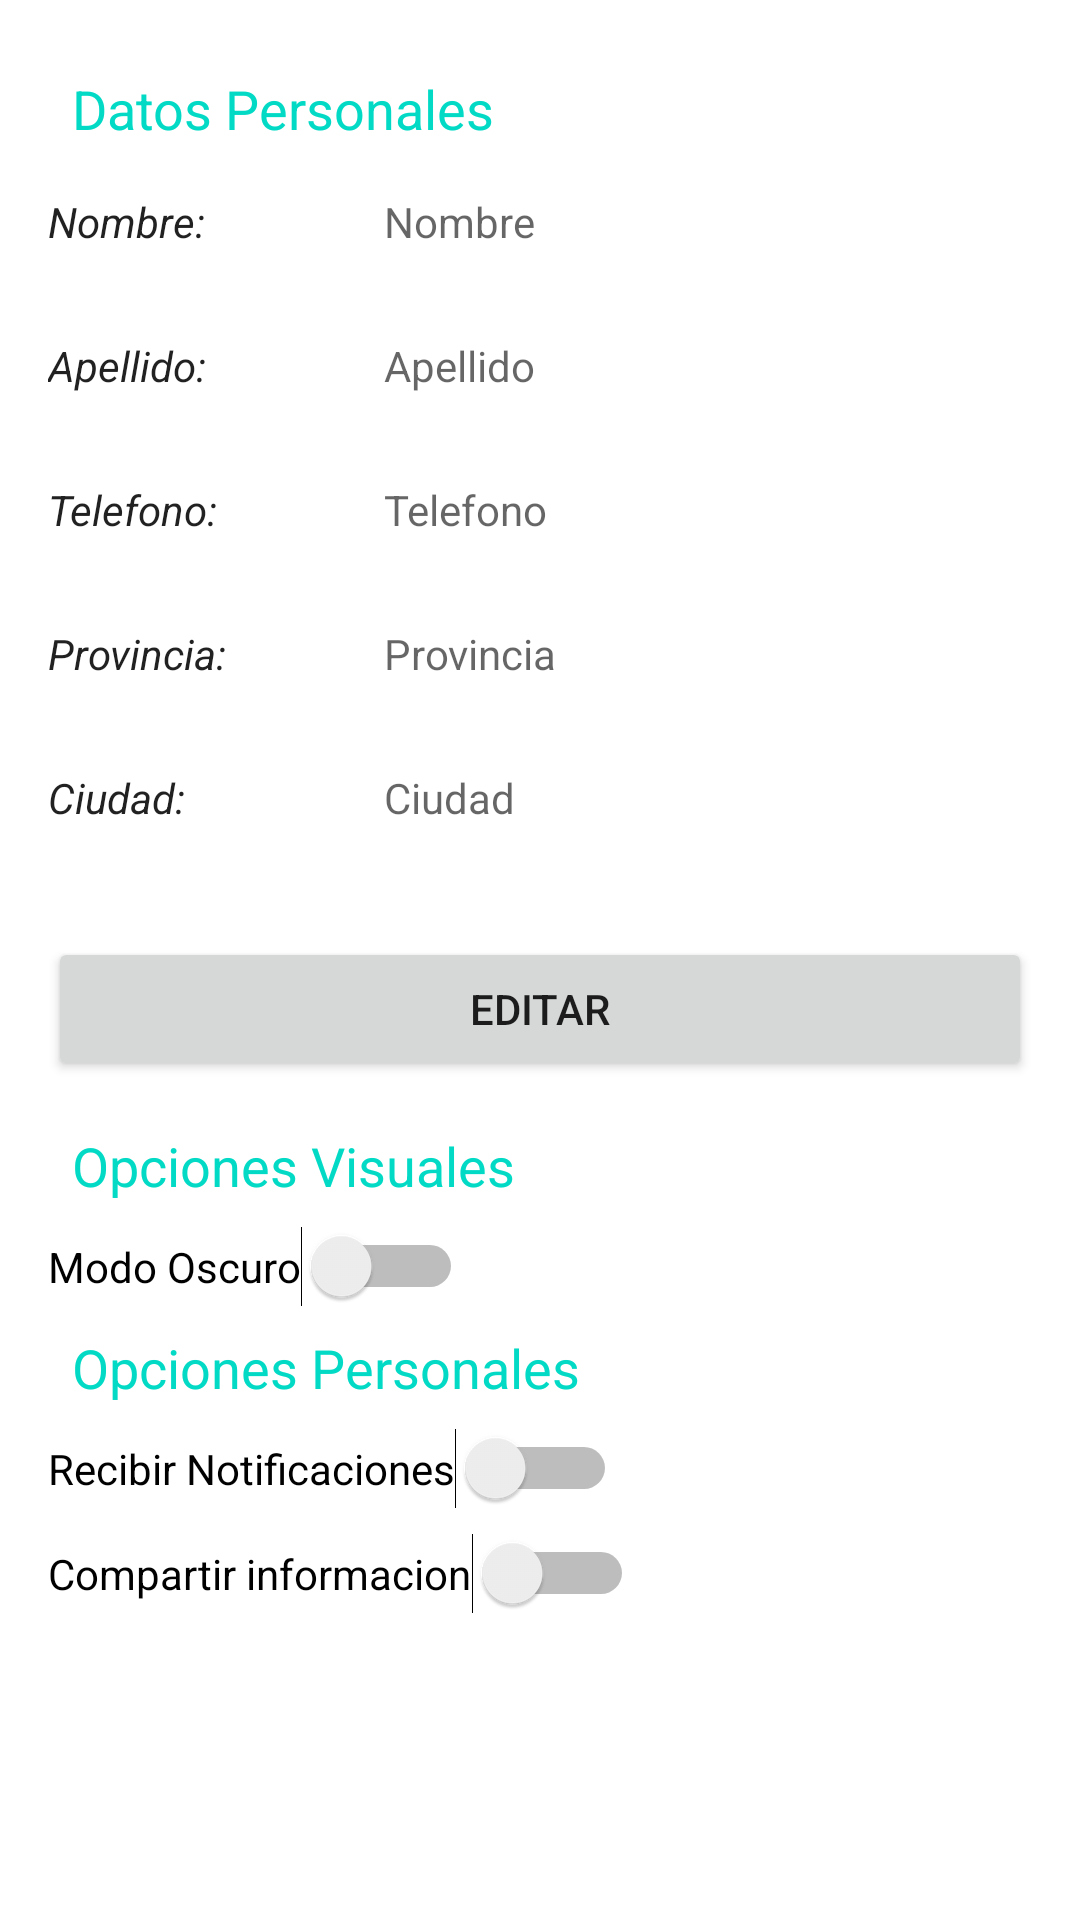

Reconstruct the res/layout file that produces this screen, plus the resources it refers to.
<!-- AndroidManifest.xml: application theme Theme.ProyectoFinal -->
<!-- res/layout/fragment_perfil.xml -->
<?xml version="1.0" encoding="utf-8"?>
<androidx.constraintlayout.widget.ConstraintLayout xmlns:android="http://schemas.android.com/apk/res/android"
    xmlns:app="http://schemas.android.com/apk/res-auto"
    xmlns:tools="http://schemas.android.com/tools"
    android:id="@+id/frameLayout3"
    android:layout_width="match_parent"
    android:layout_height="match_parent"
    tools:context=".fragments.PerfilFragment" >

    <TextView
        android:id="@+id/lastEdit2"
        android:layout_width="200dp"
        android:layout_height="40dp"
        android:layout_marginStart="32dp"
        android:layout_marginEnd="32dp"
        android:ems="10"
        android:hint="Apellido"

        android:minHeight="48dp"
        android:textSize="14sp"
        app:layout_constraintBottom_toBottomOf="@+id/textView6"
        app:layout_constraintEnd_toEndOf="parent"
        app:layout_constraintHorizontal_bias="1.0"
        app:layout_constraintStart_toStartOf="parent"
        app:layout_constraintTop_toTopOf="@+id/textView6" />

    <TextView
        android:id="@+id/cityEdit2"
        android:layout_width="200dp"
        android:layout_height="40dp"
        android:layout_marginEnd="32dp"
        android:clickable="false"
        android:ems="10"
        android:focusableInTouchMode="false"
        android:hint="Ciudad"

        android:textSize="14sp"
        app:layout_constraintBottom_toBottomOf="@+id/textView3"
        app:layout_constraintEnd_toEndOf="parent"
        app:layout_constraintTop_toTopOf="@+id/textView3" />

    <TextView
        android:id="@+id/provEdit2"
        android:layout_width="200dp"
        android:layout_height="40dp"
        android:layout_marginEnd="32dp"
        android:ems="10"
        android:hint="Provincia"

        android:textSize="14sp"
        app:layout_constraintBottom_toBottomOf="@+id/textView2"
        app:layout_constraintEnd_toEndOf="parent"
        app:layout_constraintTop_toTopOf="@+id/textView2" />

    <TextView
        android:id="@+id/telEdit2"
        android:layout_width="200dp"
        android:layout_height="40dp"
        android:layout_marginStart="32dp"
        android:layout_marginEnd="32dp"
        android:ems="10"
        android:hint="Telefono"

        android:textSize="14sp"
        app:layout_constraintBottom_toBottomOf="@+id/textView"
        app:layout_constraintEnd_toEndOf="parent"
        app:layout_constraintHorizontal_bias="1.0"
        app:layout_constraintStart_toStartOf="parent"
        app:layout_constraintTop_toTopOf="@+id/textView" />

    <TextView
        android:id="@+id/nameEdit2"
        android:layout_width="200dp"
        android:layout_height="40dp"
        android:layout_marginEnd="32dp"
        android:ems="10"
        android:hint="Nombre"

        android:minHeight="48dp"
        android:textAlignment="textStart"
        android:textSize="14sp"
        app:layout_constraintBottom_toBottomOf="@+id/textView4"
        app:layout_constraintEnd_toEndOf="parent"
        app:layout_constraintTop_toTopOf="@+id/textView4" />

    <TextView
        android:id="@+id/textView6"
        android:layout_width="95dp"
        android:layout_height="40dp"
        android:layout_marginStart="16dp"
        android:layout_marginTop="8dp"
        android:text="Apellido:"
        android:textAppearance="@style/TextAppearance.AppCompat.Large"
        android:textSize="14sp"
        android:textStyle="italic"
        app:layout_constraintStart_toStartOf="parent"
        app:layout_constraintTop_toBottomOf="@+id/textView4" />

    <TextView
        android:id="@+id/textView"
        android:layout_width="95dp"
        android:layout_height="40dp"
        android:layout_marginStart="16dp"
        android:layout_marginTop="8dp"
        android:text="Telefono:"
        android:textAppearance="@style/TextAppearance.AppCompat.Large"
        android:textSize="14sp"
        android:textStyle="italic"
        app:layout_constraintStart_toStartOf="parent"
        app:layout_constraintTop_toBottomOf="@+id/textView6" />

    <TextView
        android:id="@+id/textView2"
        android:layout_width="114dp"
        android:layout_height="40dp"
        android:layout_marginStart="16dp"
        android:layout_marginTop="8dp"
        android:text="Provincia:"
        android:textAppearance="@style/TextAppearance.AppCompat.Large"
        android:textSize="14sp"
        android:textStyle="italic"
        app:layout_constraintStart_toStartOf="parent"
        app:layout_constraintTop_toBottomOf="@+id/textView" />

    <TextView
        android:id="@+id/textView3"
        android:layout_width="94dp"
        android:layout_height="40dp"
        android:layout_marginStart="16dp"
        android:layout_marginTop="8dp"
        android:text="Ciudad:"
        android:textAppearance="@style/TextAppearance.AppCompat.Large"
        android:textSize="14sp"
        android:textStyle="italic"
        app:layout_constraintStart_toStartOf="parent"
        app:layout_constraintTop_toBottomOf="@+id/textView2" />

    <Button
        android:id="@+id/editBtn"
        android:layout_width="0dp"
        android:layout_height="48dp"
        android:layout_marginStart="16dp"
        android:layout_marginTop="16dp"
        android:layout_marginEnd="16dp"
        android:text="Editar"
        app:icon="@drawable/edit"
        app:iconGravity="textStart"
        app:iconSize="24sp"
        app:layout_constraintEnd_toEndOf="parent"
        app:layout_constraintHorizontal_bias="0.498"
        app:layout_constraintStart_toStartOf="parent"
        app:layout_constraintTop_toBottomOf="@+id/textView3" />

    <TextView
        android:id="@+id/textView4"
        android:layout_width="95dp"
        android:layout_height="40dp"
        android:layout_marginStart="16dp"
        android:layout_marginTop="16dp"
        android:text="Nombre: "
        android:textAppearance="@style/TextAppearance.AppCompat.Large"
        android:textSize="14sp"
        android:textStyle="italic"
        app:layout_constraintStart_toStartOf="parent"
        app:layout_constraintTop_toBottomOf="@+id/textView26" />

    <TextView
        android:id="@+id/textView28"
        android:layout_width="0dp"
        android:layout_height="wrap_content"
        android:layout_marginStart="24dp"
        android:allowUndo="true"
        android:text="@string/night_mode_header"
        android:textColor="@color/teal_200"
        android:textSize="18sp"
        app:layout_constraintEnd_toEndOf="parent"
        app:layout_constraintStart_toStartOf="parent"
        app:layout_constraintTop_toBottomOf="@+id/space4" />

    <TextView
        android:id="@+id/textView26"
        android:layout_width="0dp"
        android:layout_height="wrap_content"
        android:layout_marginStart="24dp"
        android:layout_marginTop="24dp"
        android:allowUndo="true"
        android:text="@string/datos_personales"
        android:textColor="@color/teal_200"
        android:textSize="18sp"
        app:layout_constraintEnd_toEndOf="parent"
        app:layout_constraintStart_toStartOf="parent"
        app:layout_constraintTop_toTopOf="parent" />

    <Space
        android:id="@+id/space4"
        style="@style/Divider"
        android:layout_width="0dp"
        android:layout_height="wrap_content"
        android:layout_marginTop="16dp"
        android:background="#070707"
        android:visibility="visible"
        app:layout_constraintEnd_toEndOf="parent"
        app:layout_constraintStart_toStartOf="parent"
        app:layout_constraintTop_toBottomOf="@+id/editBtn" />

    <Space
        android:id="@+id/space5"
        style="@style/Divider"
        android:layout_width="0dp"
        android:layout_height="wrap_content"
        android:background="#090909"
        android:visibility="visible"
        app:layout_constraintEnd_toEndOf="parent"
        app:layout_constraintStart_toStartOf="parent"
        app:layout_constraintTop_toBottomOf="@+id/textView28" />

    <Switch
        android:id="@+id/switchDark"
        android:layout_width="wrap_content"
        android:layout_height="wrap_content"
        android:layout_marginStart="16dp"
        android:layout_marginTop="8dp"
        android:text="Modo Oscuro"
        app:layout_constraintStart_toStartOf="parent"
        app:layout_constraintTop_toBottomOf="@+id/space5" />

    <Space
        android:id="@+id/space6"
        android:layout_width="0dp"
        android:layout_height="wrap_content"
        android:layout_marginTop="8dp"
        app:layout_constraintEnd_toEndOf="parent"
        app:layout_constraintStart_toStartOf="parent"
        app:layout_constraintTop_toBottomOf="@+id/switchDark" />

    <TextView
        android:id="@+id/textView29"
        android:layout_width="wrap_content"
        android:layout_height="wrap_content"
        android:layout_marginStart="24dp"
        android:text="@string/sync_header"
        android:textColor="@color/teal_200"
        android:textSize="18sp"
        app:layout_constraintStart_toStartOf="parent"
        app:layout_constraintTop_toBottomOf="@+id/space6" />

    <Space
        android:id="@+id/space7"
        android:layout_width="0dp"
        android:layout_height="wrap_content"
        app:layout_constraintEnd_toEndOf="parent"
        app:layout_constraintStart_toStartOf="parent"
        app:layout_constraintTop_toBottomOf="@+id/textView29" />

    <Switch
        android:id="@+id/switchNotif"
        android:layout_width="wrap_content"
        android:layout_height="wrap_content"
        android:layout_marginStart="16dp"
        android:layout_marginTop="8dp"
        android:text="Recibir Notificaciones"
        app:layout_constraintStart_toStartOf="parent"
        app:layout_constraintTop_toBottomOf="@+id/space7" />

    <Switch
        android:id="@+id/switchCompInfo"
        android:layout_width="wrap_content"
        android:layout_height="wrap_content"
        android:layout_marginStart="16dp"
        android:layout_marginTop="8dp"
        android:text="Compartir informacion"
        app:layout_constraintStart_toStartOf="parent"
        app:layout_constraintTop_toBottomOf="@+id/switchNotif" />

</androidx.constraintlayout.widget.ConstraintLayout>
<!-- resources referenced by this layout -->
<resources>
  <string name="datos_personales">Datos Personales</string>
  <string name="night_mode_header">Opciones Visuales</string>
  <string name="sync_header">Opciones Personales</string>
  <style name="Divider">
          <item name="android:layout_width">match_parent</item>
          <item name="android:layout_height">3dp</item>
          <item name="android:background">?android:attr/listDivider</item>
      </style>
  <style name="Theme.ProyectoFinal" parent="Theme.MaterialComponents.DayNight.DarkActionBar">
          
          <item name="colorPrimary">@color/purple_500</item>
          <item name="colorPrimaryVariant">@color/purple_700</item>
          <item name="colorOnPrimary">@color/white</item>
          
          <item name="colorSecondary">@color/teal_200</item>
          <item name="colorSecondaryVariant">@color/teal_700</item>
          <item name="colorOnSecondary">@color/black</item>
          
          <item name="android:statusBarColor" tools:targetApi="l">?attr/colorPrimaryVariant</item>
          
      </style>
  <!-- not gathered from this repository: default colours our renderer supplied (Android Studio template values) -->
  <color name="purple_500">#FF6200EE</color>
  <color name="purple_700">#FF3700B3</color>
  <color name="teal_200">#FF03DAC5</color>
  <color name="teal_700">#FF018786</color>
  <color name="black">#FF000000</color>
  <color name="white">#FFFFFFFF</color>
</resources>
